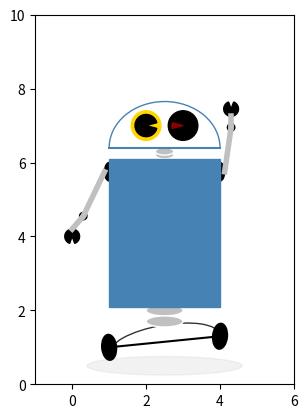

Write the Python code that produced this figure.
import matplotlib.pyplot as plt
import numpy as np
from matplotlib.patches import Arc,Ellipse,Rectangle,Wedge

fig,ax = plt.subplots(subplot_kw={"aspect":"equal"})

# shadow
shadow = Ellipse((2.5,0.5),4.2,0.5,color="silver",alpha=0.2)

# base
ax.plot([1,4],[1,1.3],color="k")
base = Arc((2.5,1.1),3,1,angle=10,theta1=0,theta2=180,color="k",alpha=0.8)

# wheel
left_wheel = Ellipse((1,1),0.7,0.4,angle=95,color="k")
right_wheel = Ellipse((4,1.3),0.7,0.4,angle=85,color="k")

# joinstyle
bottom_joinstyle1 = Ellipse((2.5,2),1,0.3,facecolor="silver",edgecolor="w")
bottom_joinstyle2 = Ellipse((2.5,1.7),1,0.3,facecolor="silver",edgecolor="w")
left_joinstyle = Ellipse((1,5.75),0.5,0.25,angle=90,color="k")
left_arm_joinstyle1 = Wedge((0.3,4.55),0.1,0,360,color="k")
left_arm_joinstyle2 = Wedge((0,4.0),0.2,290,250,color="k")
right_joinstyle = Ellipse((4,5.75),0.5,0.25,angle=90,color="k")
right_arm_joinstyle1 = Wedge((4.3,6.95),0.1,0,360,color="k")
right_arm_joinstyle2 = Wedge((4.3,7.45),0.2,110,70,color="k")
top_joinstyle1 = Ellipse((2.5,6.2),0.5,0.2,facecolor="silver",edgecolor="w")
top_joinstyle2 = Ellipse((2.5,6.3),0.5,0.2,facecolor="silver",edgecolor="w")

# body
body = Rectangle((1,2.1),3,4,color="steelblue")

# arms
left_arm1 = ax.plot([0.3,1-0.125],[4.55,5.75],color="silver",lw=4)
left_arm2 = ax.plot([0,0.3],[4.2,4.55],color="silver",lw=4)
right_arm1 = ax.plot([4+0.125,4.3],[5.75,6.95],color="silver",lw=4)
right_arm2 = ax.plot([4.3,4.3],[6.95,7.25],color="silver",lw=4)

# head
ax.plot([1,4],[6.4,6.4],color="steelblue")
head = Arc((2.5,6.4),3,2.5,angle=0,theta1=0,theta2=180,color="steelblue")

# eyes
left_eye = Wedge((2,7),0.4,0,360,color="gold")
left_eye_center = Wedge((2,7),0.3,15,345,color="k")
right_eye = Wedge((3,7),0.4,0,360,color="k")
right_eye_center = Wedge((3,7),0.3,165,195,color="darkred")

polygon = [shadow,
           base,
           left_wheel,
           right_wheel,
           bottom_joinstyle1,
           bottom_joinstyle2,
           left_joinstyle,
           left_arm_joinstyle1,
           left_arm_joinstyle2,
           right_joinstyle,
           right_arm_joinstyle1,
           right_arm_joinstyle2,
           top_joinstyle1,
           top_joinstyle2,
           body,
           head,
           left_eye,
           left_eye_center,
           right_eye,
           right_eye_center]

for pln in polygon:
    ax.add_patch(pln)

ax.axis([-1,6,0,10])

plt.show()
